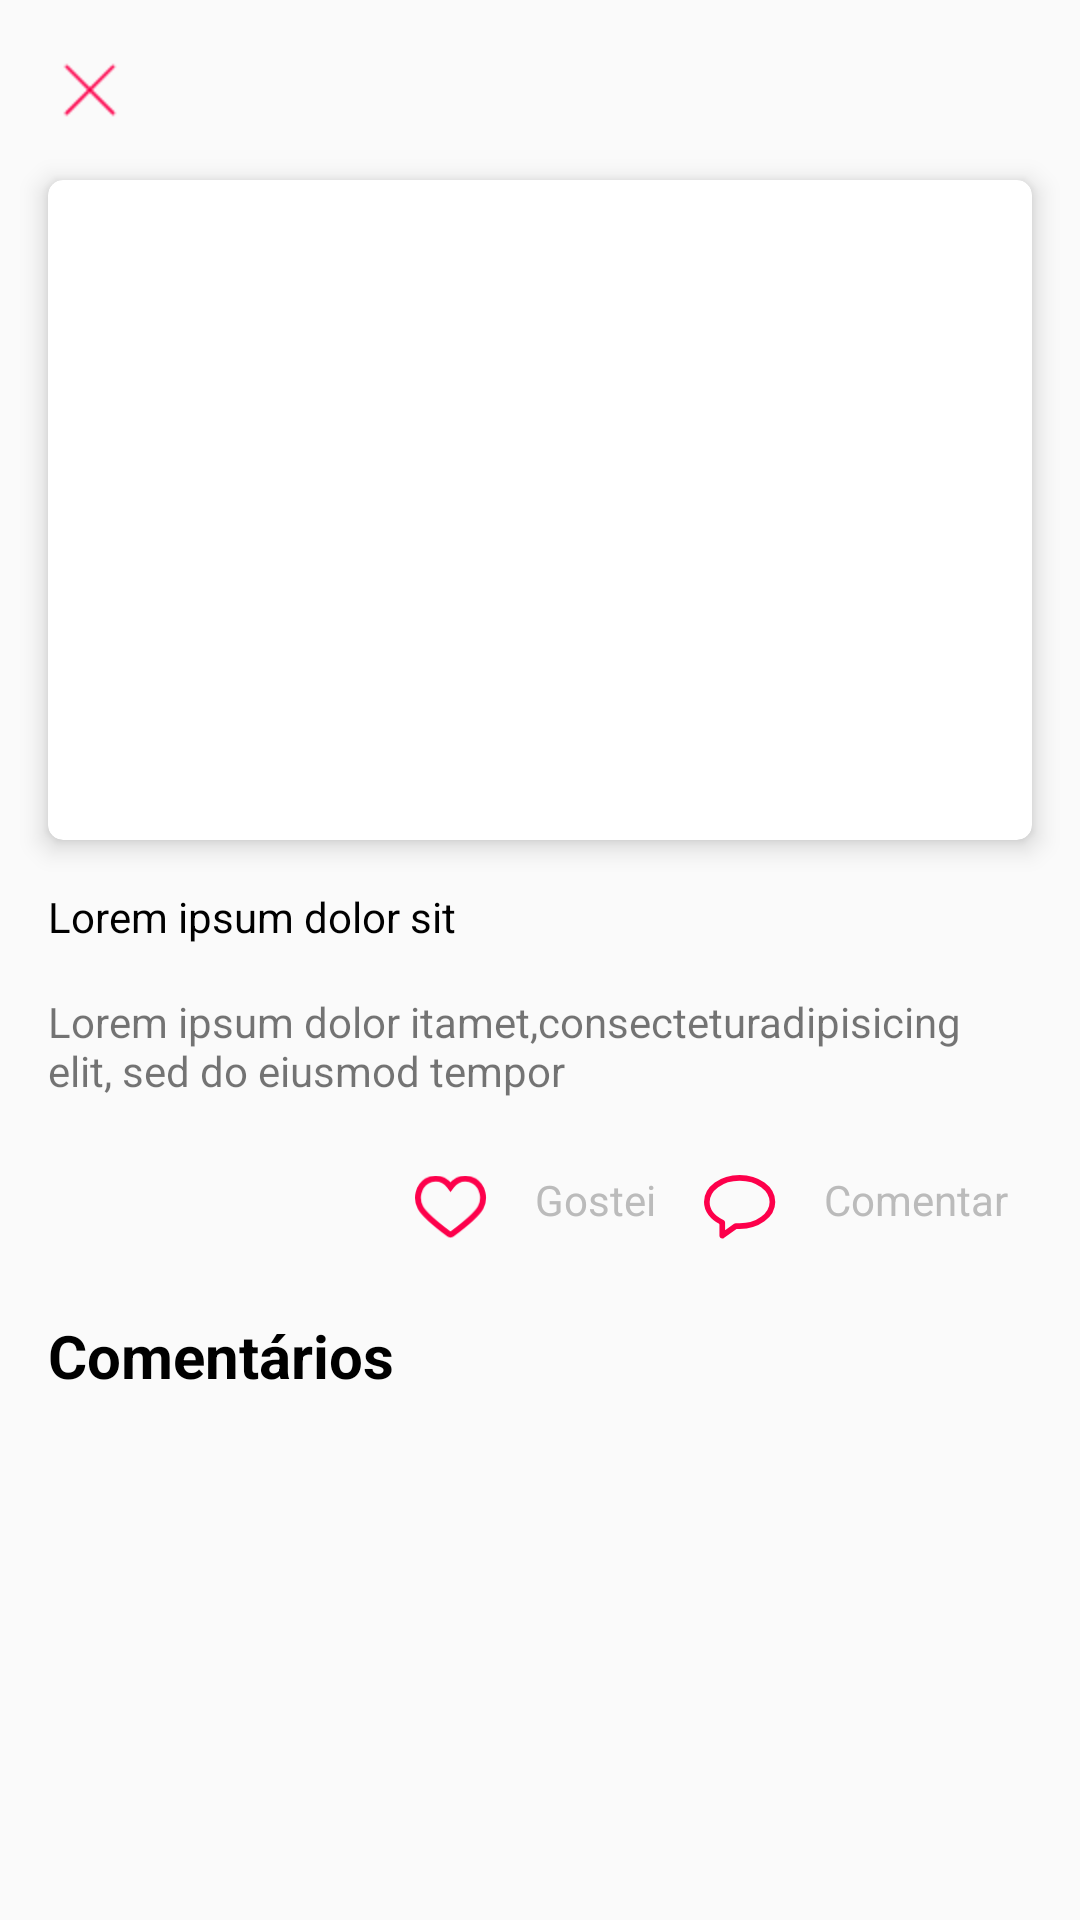

Write the Android layout XML for this screen, with the resource values it uses.
<!-- AndroidManifest.xml: application theme AppTheme -->
<!-- res/layout/activity_news.xml -->
<?xml version="1.0" encoding="utf-8"?>
<ScrollView android:id="@+id/contentScrollNews"
    xmlns:android="http://schemas.android.com/apk/res/android"
    xmlns:tools="http://schemas.android.com/tools"
    android:layout_width="match_parent"
    android:layout_height="match_parent"
    xmlns:app="http://schemas.android.com/apk/res-auto">

    <android.support.constraint.ConstraintLayout
        android:layout_width="match_parent"
        android:layout_height="wrap_content">

        <LinearLayout
            android:id="@+id/closeContenNews"
            android:layout_width="match_parent"
            android:layout_height="wrap_content"
            android:layout_margin="16dp"
            app:layout_constraintTop_toTopOf="parent"
            app:layout_constraintLeft_toLeftOf="parent"
            app:layout_constraintRight_toRightOf="parent">

            <ImageView
                android:id="@+id/closeNews"
                android:src="@drawable/ic_close"
                android:tint="@color/colorPrimary"
                android:layout_width="wrap_content"
                android:layout_height="wrap_content" />

        </LinearLayout>

        <android.support.v7.widget.CardView
            android:id="@+id/cardView"
            android:layout_width="match_parent"
            android:layout_height="220dp"
            android:layout_margin="16dp"
            app:cardCornerRadius="5dp"
            app:cardElevation="5dp"
            app:layout_constraintEnd_toEndOf="parent"
            app:layout_constraintStart_toStartOf="parent"
            app:layout_constraintTop_toBottomOf="@+id/closeContenNews">

            <ImageView
                android:id="@+id/imageNews"
                android:layout_width="match_parent"
                android:layout_height="match_parent" />

        </android.support.v7.widget.CardView>

        <TextView
            android:id="@+id/titleNews"
            android:layout_width="match_parent"
            android:layout_height="wrap_content"
            android:text="Lorem ipsum dolor sit"
            android:layout_marginEnd="16dp"
            android:textColor="@android:color/black"
            android:layout_marginStart="16dp"
            android:layout_marginTop="16dp"
            app:layout_constraintEnd_toEndOf="parent"
            app:layout_constraintStart_toStartOf="parent"
            app:layout_constraintTop_toBottomOf="@+id/cardView" />

        <TextView
            android:id="@+id/descriptionNews"
            android:layout_width="match_parent"
            android:layout_height="wrap_content"
            android:text="Lorem ipsum dolor itamet,consecteturadipisicing elit, sed do eiusmod tempor"
            android:layout_marginEnd="16dp"
            android:layout_marginStart="16dp"
            android:layout_marginTop="16dp"
            app:layout_constraintEnd_toEndOf="parent"
            app:layout_constraintStart_toStartOf="parent"
            app:layout_constraintTop_toBottomOf="@+id/titleNews" />

        <LinearLayout
            android:id="@+id/contentActionsNews"
            android:layout_width="match_parent"
            android:layout_height="wrap_content"
            android:layout_margin="16dp"
            android:layout_marginEnd="8dp"
            android:layout_marginStart="8dp"
            android:gravity="right"
            android:orientation="horizontal"
            app:layout_constraintEnd_toEndOf="parent"
            app:layout_constraintStart_toStartOf="parent"
            app:layout_constraintTop_toBottomOf="@+id/descriptionNews">

            <LinearLayout
                android:layout_width="wrap_content"
                android:layout_height="wrap_content">

                <ImageView
                    android:id="@+id/newsLike"
                    android:layout_width="24dp"
                    android:layout_height="24dp"
                    android:layout_margin="8dp"
                    android:src="@drawable/ic_like2" />

                <TextView
                    android:id="@+id/newsTextLiked"
                    android:layout_width="wrap_content"
                    android:layout_height="wrap_content"
                    android:layout_margin="8dp"
                    android:text="Gostei"
                    android:textColor="@color/grayScale2" />

            </LinearLayout>

            <LinearLayout
                android:layout_width="wrap_content"
                android:layout_height="wrap_content">

                <ImageView
                    android:id="@+id/newsButtonComment"
                    android:layout_width="24dp"
                    android:layout_height="24dp"
                    android:layout_margin="8dp"
                    android:src="@drawable/ic_comment" />

                <TextView
                    android:id="@+id/newsTextComment"
                    android:layout_width="wrap_content"
                    android:layout_height="wrap_content"
                    android:layout_margin="8dp"
                    android:text="Comentar"
                    android:textColor="@color/grayScale2" />

            </LinearLayout>

        </LinearLayout>

        <TextView
            android:id="@+id/commentsLabelQuantity"
            android:layout_width="match_parent"
            android:layout_height="wrap_content"
            android:layout_margin="16dp"
            android:text="Comentários"
            android:textColor="@android:color/black"
            android:textSize="20sp"
            android:textStyle="bold"
            app:layout_constraintEnd_toEndOf="parent"
            app:layout_constraintStart_toStartOf="parent"
            app:layout_constraintTop_toBottomOf="@id/contentActionsNews"/>

        <android.support.v7.widget.RecyclerView
            android:id="@+id/recyclerComments"
            android:layout_width="match_parent"
            android:layout_height="wrap_content"
            android:layout_marginBottom="16dp"
            android:layout_marginTop="16dp"
            app:layout_constraintBottom_toBottomOf="parent"
            app:layout_constraintEnd_toEndOf="parent"
            app:layout_constraintStart_toStartOf="parent"
            app:layout_constraintTop_toBottomOf="@id/commentsLabelQuantity"
            app:layout_constraintVertical_bias="0.0" />

    </android.support.constraint.ConstraintLayout>

</ScrollView>
<!-- resources referenced by this layout -->
<resources>
  <color name="colorPrimary">#FD004B</color>
  <color name="grayScale2">#bbbbbb</color>
  <!-- drawable ic_close: png bitmap (drawable-hdpi, 764 bytes) -->
  <!-- drawable ic_comment: png bitmap (drawable-hdpi, 1351 bytes) -->
  <!-- drawable ic_like2: png bitmap (drawable-hdpi, 1298 bytes) -->
  <style name="AppTheme" parent="Theme.AppCompat.Light.DarkActionBar">
          
          <item name="colorPrimary">@color/colorPrimary</item>
          <item name="colorPrimaryDark">@color/colorPrimaryDark</item>
          <item name="colorAccent">@color/colorAccent</item>
      </style>
  <color name="colorPrimaryDark">#303F9F</color>
  <color name="colorAccent">#FF4081</color>
</resources>
